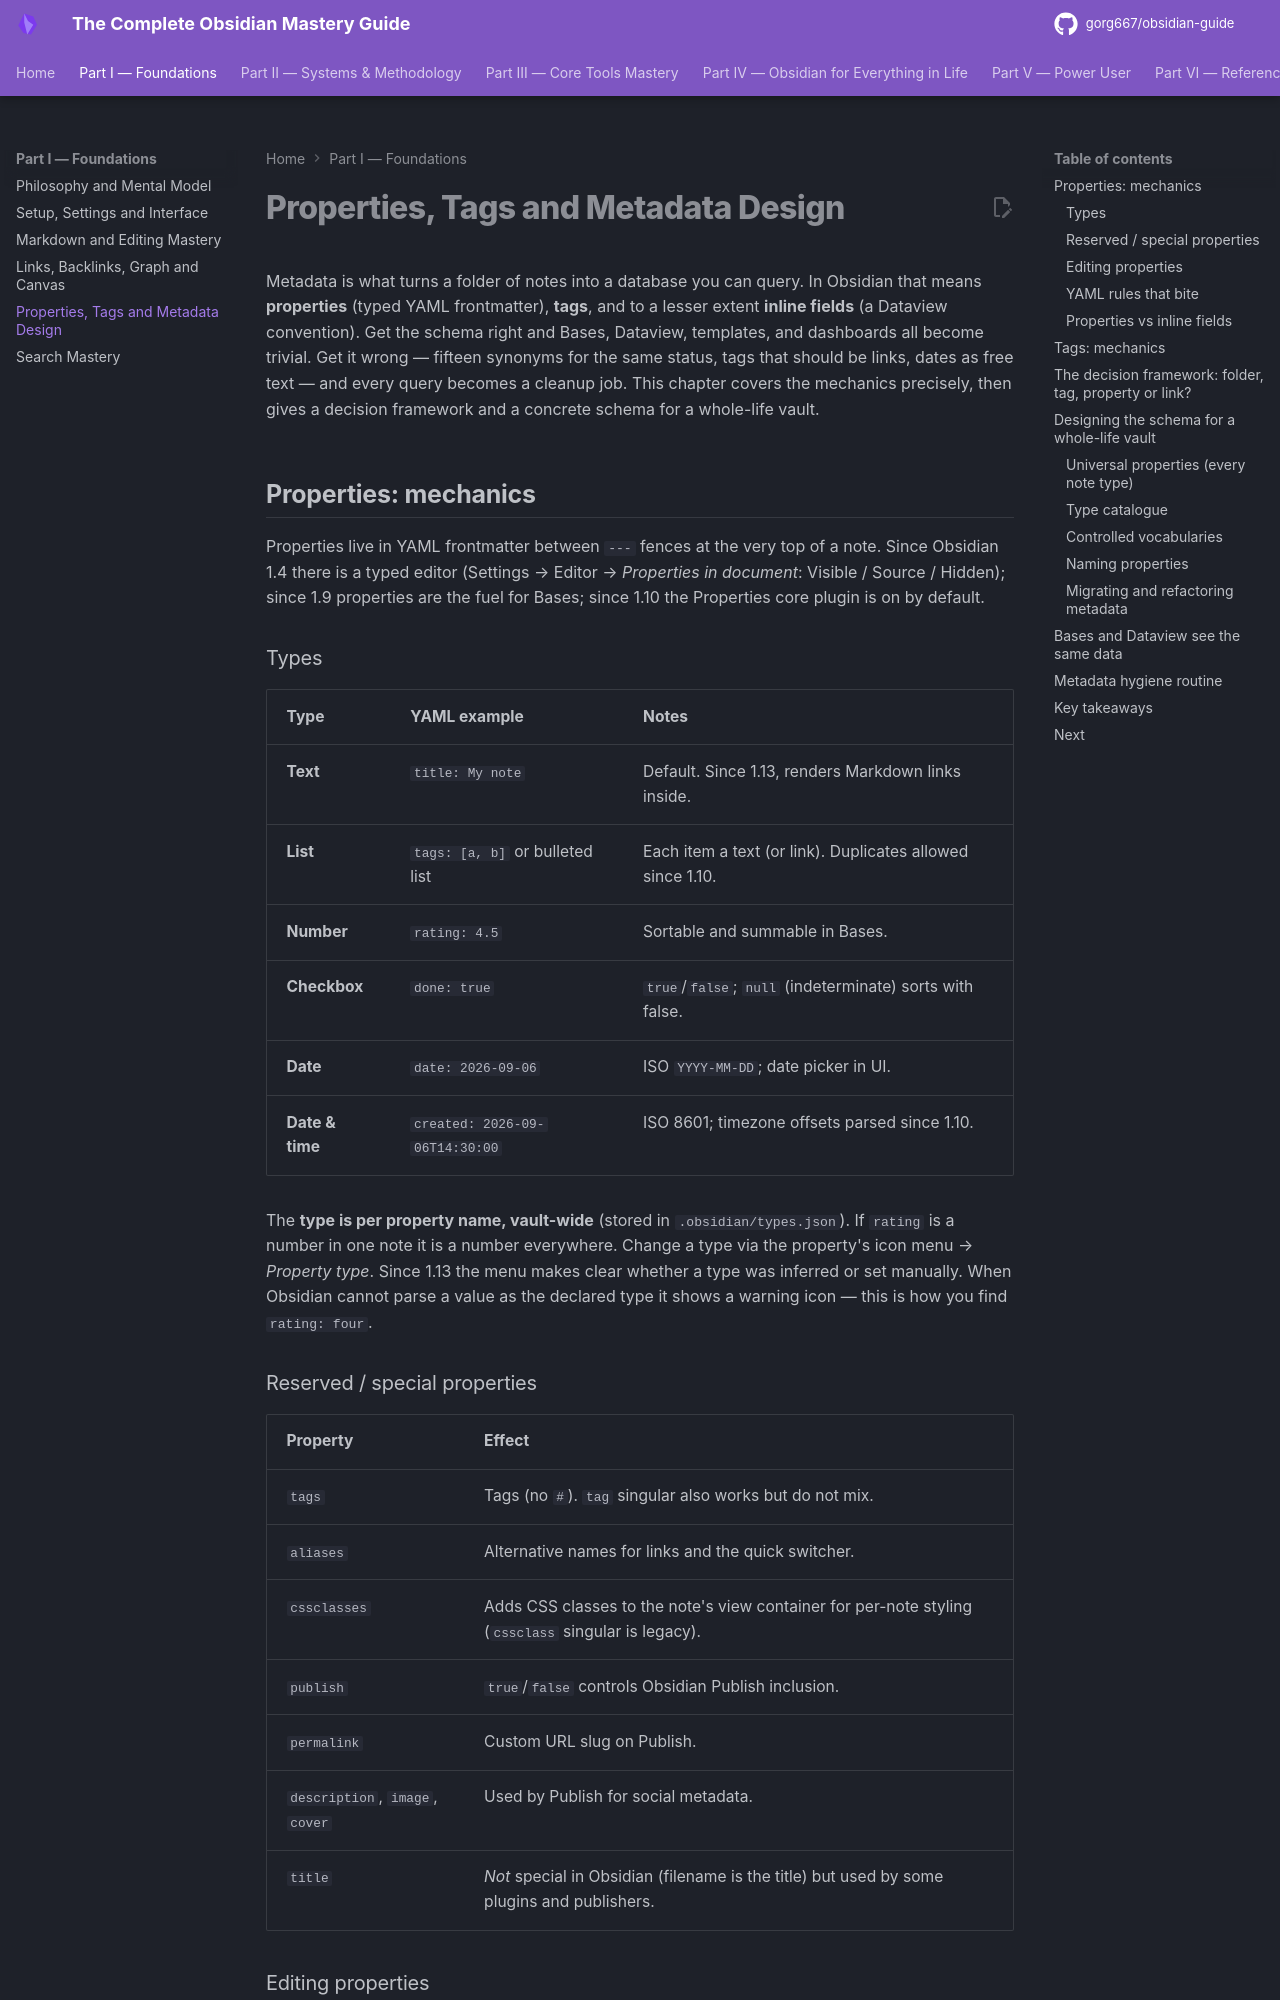

repository: gorg667/obsidian-guide · page: 05-properties-tags-and-metadata/index.html · generator: mkdocs

# Properties, Tags and Metadata Design

Metadata is what turns a folder of notes into a database you can query. In Obsidian that means **properties** (typed YAML frontmatter), **tags**, and to a lesser extent **inline fields** (a Dataview convention). Get the schema right and Bases, Dataview, templates, and dashboards all become trivial. Get it wrong — fifteen synonyms for the same status, tags that should be links, dates as free text — and every query becomes a cleanup job. This chapter covers the mechanics precisely, then gives a decision framework and a concrete schema for a whole-life vault.

## Properties: mechanics

Properties live in YAML frontmatter between `---` fences at the very top of a note. Since Obsidian 1.4 there is a typed editor (Settings → Editor → *Properties in document*: Visible / Source / Hidden); since 1.9 properties are the fuel for Bases; since 1.10 the Properties core plugin is on by default.

### Types

| Type | YAML example | Notes |
| --- | --- | --- |
| **Text** | `title: My note` | Default. Since 1.13, renders Markdown links inside. |
| **List** | `tags: [a, b]` or bulleted list | Each item a text (or link). Duplicates allowed since 1.10. |
| **Number** | `rating: 4.5` | Sortable and summable in Bases. |
| **Checkbox** | `done: true` | `true`/`false`; `null` (indeterminate) sorts with false. |
| **Date** | `date: 2026-09-06` | ISO `YYYY-MM-DD`; date picker in UI. |
| **Date & time** | `created: 2026-09-06T14:30:00` | ISO 8601; timezone offsets parsed since 1.10. |

The **type is per property name, vault-wide** (stored in `.obsidian/types.json`). If `rating` is a number in one note it is a number everywhere. Change a type via the property's icon menu → *Property type*. Since 1.13 the menu makes clear whether a type was inferred or set manually. When Obsidian cannot parse a value as the declared type it shows a warning icon — this is how you find `rating: four`.

### Reserved / special properties

| Property | Effect |
| --- | --- |
| `tags` | Tags (no `#`). `tag` singular also works but do not mix. |
| `aliases` | Alternative names for links and the quick switcher. |
| `cssclasses` | Adds CSS classes to the note's view container for per-note styling (`cssclass` singular is legacy). |
| `publish` | `true`/`false` controls Obsidian Publish inclusion. |
| `permalink` | Custom URL slug on Publish. |
| `description`, `image`, `cover` | Used by Publish for social metadata. |
| `title` | *Not* special in Obsidian (filename is the title) but used by some plugins and publishers. |
